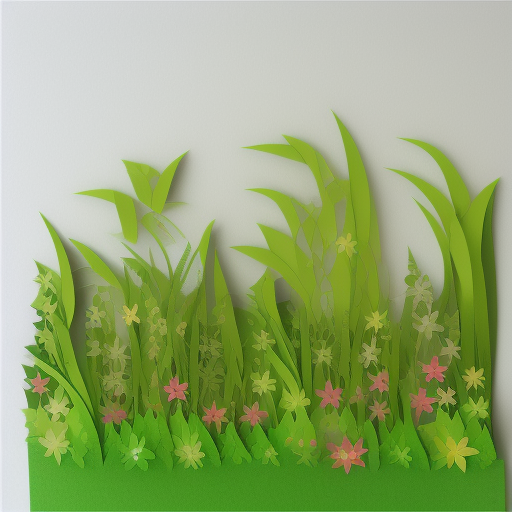
Generation parameters embedded in this image by AUTOMATIC1111 Stable Diffusion web UI or a fork of it (Forge, ...) (PNG 'parameters' text chunk):
Side view paper applique grass fantasy
Steps: 20, Sampler: Euler a, CFG scale: 7, Seed: 4101081647, Size: 512x512, Model hash: 3e777936f8, Model: seek_art_mega_v1